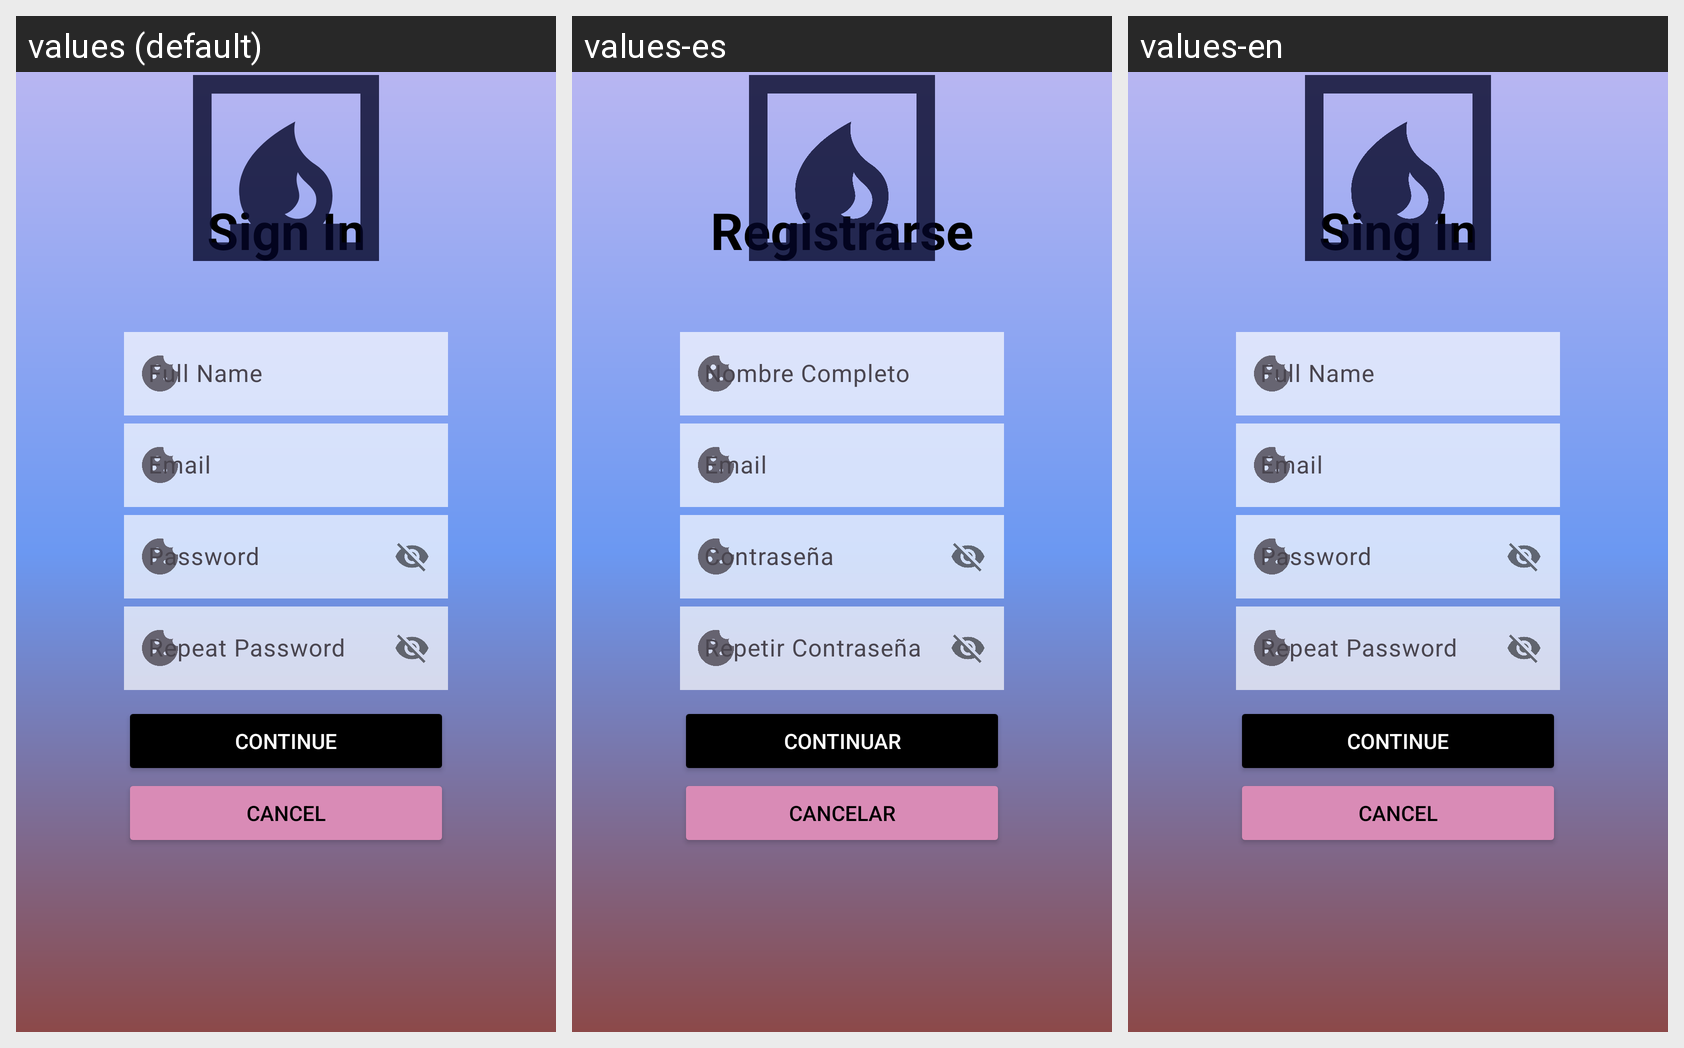

This grid shows one Android layout under several languages. Give, for every string resource on the screen, its name, the default text and each shown locale's text.
Android screen res/layout/activity_sing_up.xml rendered under 3 locales, left to right: values (default), values-es, values-en. Device: Nexus 5 (rendered at 1080×1920; each locale shown at half size, 540×960, under a caption strip naming it); theme Base.Theme.AntiVirus.
Strings drawn on this screen, with the default value and each locale's value (text and hints the layout hard-codes, and strings that could not be matched under every locale, appear in the picture but are not listed):

sign_in
  values: Sign In
  values-es: Registrarse
  values-en: Sing In

Continue
  values: Continue
  values-es: Continuar
  values-en: Continue

cancel
  values: Cancel
  values-es: Cancelar
  values-en: Cancel
